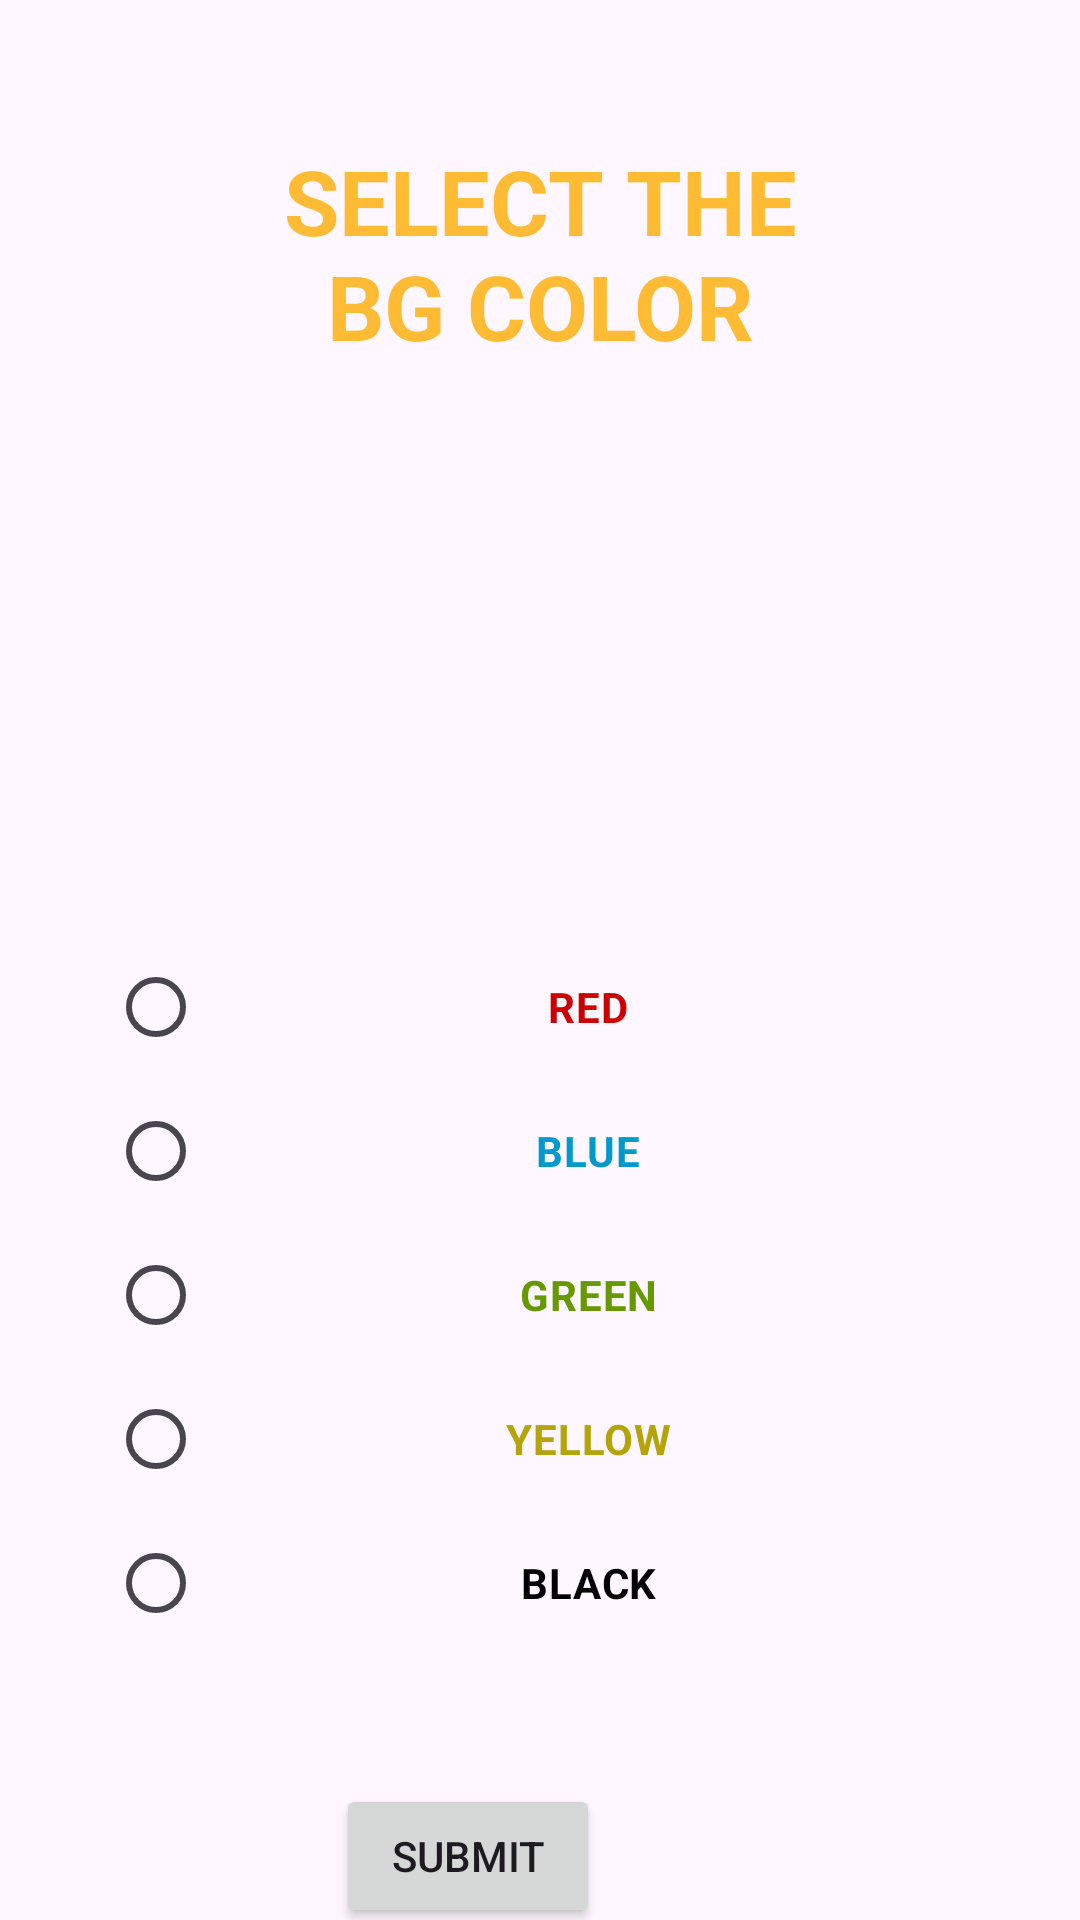

Write the Android layout XML for this screen, with the resource values it uses.
<!-- AndroidManifest.xml: application theme Theme.BGSelecterApp2 -->
<!-- res/layout/activity_second.xml -->
<?xml version="1.0" encoding="utf-8"?>
<androidx.constraintlayout.widget.ConstraintLayout xmlns:android="http://schemas.android.com/apk/res/android"
    xmlns:app="http://schemas.android.com/apk/res-auto"
    xmlns:tools="http://schemas.android.com/tools"
    android:layout_width="match_parent"
    android:layout_height="match_parent"
    tools:context=".SecondActivity">

    <TextView
        android:id="@+id/textView2"
        android:layout_width="206dp"
        android:layout_height="166dp"
        android:layout_marginTop="78dp"
        android:layout_marginBottom="99dp"
        android:text="SELECT THE BG COLOR"
        android:textAlignment="center"
        android:textAppearance="@style/TextAppearance.AppCompat.Large"
        android:textColor="@android:color/holo_orange_light"
        android:textSize="30dp"
        android:textStyle="bold"
        app:layout_constraintBottom_toTopOf="@+id/radioGroup"
        app:layout_constraintEnd_toEndOf="parent"
        app:layout_constraintStart_toStartOf="parent"
        app:layout_constraintTop_toTopOf="parent" />

    <RadioGroup
        android:id="@+id/radioGroup"
        android:layout_width="288dp"
        android:layout_height="255dp"
        android:layout_marginStart="63dp"
        android:layout_marginEnd="63dp"
        android:layout_marginBottom="28dp"
        app:layout_constraintBottom_toTopOf="@+id/submitBtn"
        app:layout_constraintEnd_toEndOf="parent"
        app:layout_constraintStart_toStartOf="parent"
        app:layout_constraintTop_toBottomOf="@+id/textView2">

        <RadioButton
            android:id="@+id/redBtn"
            android:layout_width="match_parent"
            android:layout_height="wrap_content"
            android:text="RED"
            android:textAlignment="center"
            android:textColor="@android:color/holo_red_dark"
            android:textStyle="bold" />

        <RadioButton
            android:id="@+id/blueBtn"
            android:layout_width="match_parent"
            android:layout_height="wrap_content"
            android:text="BLUE"
            android:textAlignment="center"
            android:textColor="@android:color/holo_blue_dark"
            android:textStyle="bold" />

        <RadioButton
            android:id="@+id/greenBtn"
            android:layout_width="match_parent"
            android:layout_height="wrap_content"
            android:text="GREEN"
            android:textAlignment="center"
            android:textColor="@android:color/holo_green_dark"
            android:textStyle="bold" />

        <RadioButton
            android:id="@+id/yellowBtn"
            android:layout_width="match_parent"
            android:layout_height="wrap_content"
            android:text="YELLOW"
            android:textAlignment="center"
            android:textColor="#B5A308"
            android:textStyle="bold" />

        <RadioButton
            android:id="@+id/blackBtn"
            android:layout_width="match_parent"
            android:layout_height="wrap_content"
            android:text="BLACK"
            android:textAlignment="center"
            android:textColor="@android:color/black"
            android:textStyle="bold" />
    </RadioGroup>

    <Button
        android:id="@+id/submitBtn"
        android:layout_width="wrap_content"
        android:layout_height="wrap_content"
        android:layout_marginStart="76dp"
        android:layout_marginBottom="29dp"
        android:text="SUBMIT"
        app:layout_constraintBottom_toBottomOf="parent"
        app:layout_constraintStart_toStartOf="@+id/radioGroup"
        app:layout_constraintTop_toBottomOf="@+id/radioGroup" />
</androidx.constraintlayout.widget.ConstraintLayout>
<!-- resources referenced by this layout -->
<resources>
  <style name="Theme.BGSelecterApp2" parent="Base.Theme.BGSelecterApp2" />
  <style name="Base.Theme.BGSelecterApp2" parent="Theme.Material3.DayNight.NoActionBar">
          
          
      </style>
</resources>
